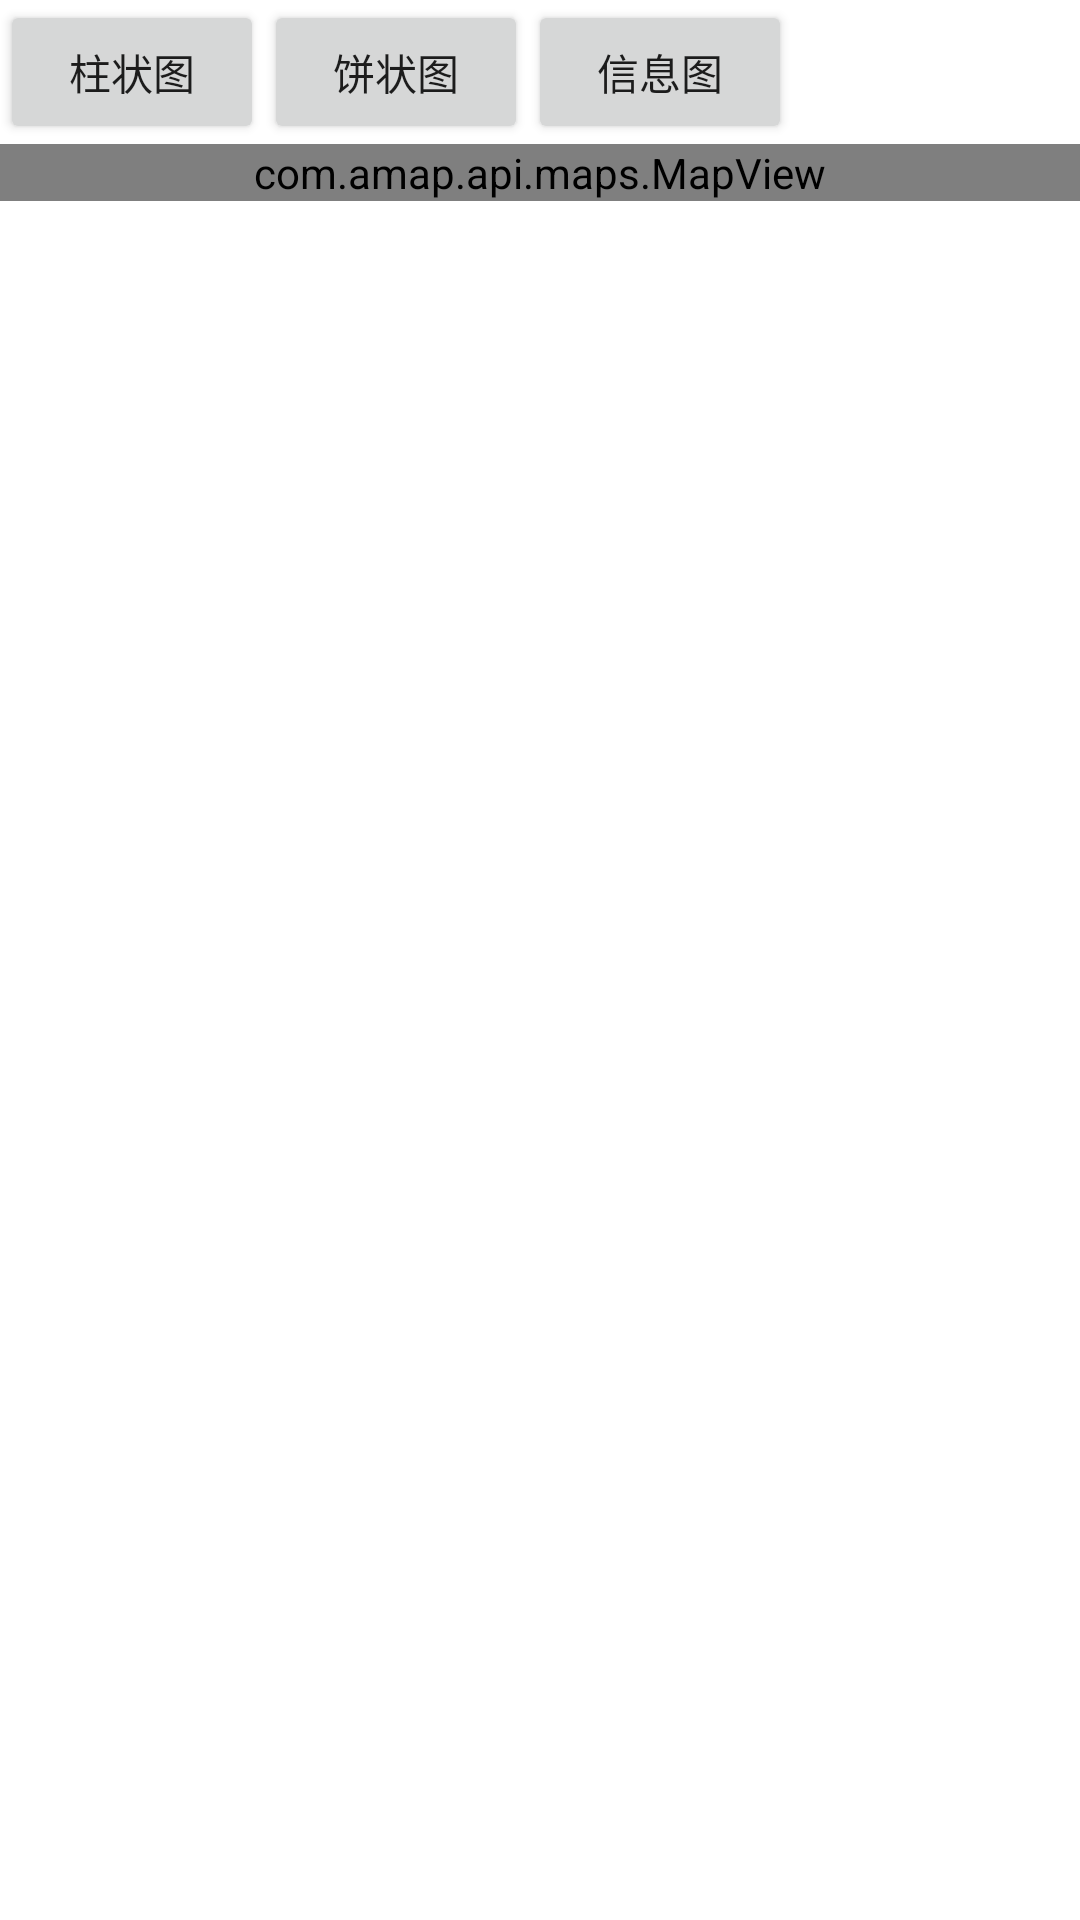

Produce the Android XML layout that renders to this screen, including the resource entries it uses.
<!-- AndroidManifest.xml: application theme AppTheme -->
<!-- res/layout/activity_view_marker.xml -->
<LinearLayout xmlns:android="http://schemas.android.com/apk/res/android"
    xmlns:tools="http://schemas.android.com/tools"
    android:id="@+id/container"
    android:layout_width="match_parent"
    android:layout_height="match_parent"
    android:orientation="vertical"
    tools:context="com.amapv2.viewmarker.demo.ViewMarkerActivity"
    tools:ignore="MergeRootFrame" >

   
    <LinearLayout
        android:layout_width="match_parent"
        android:layout_height="wrap_content"
        android:orientation="horizontal" >
         <Button
        android:id="@+id/barbutton"
        android:layout_width="wrap_content"
        android:layout_height="wrap_content"
        android:text="柱状图" />

    <Button
        android:id="@+id/piebutton"
        android:layout_width="wrap_content"
        android:layout_height="wrap_content"
        android:text="饼状图" />
         <Button
        android:id="@+id/infowindowbutton"
        android:layout_width="wrap_content"
        android:layout_height="wrap_content"
        android:text="信息图" />
         
        
    </LinearLayout>
  <com.amap.api.maps.MapView
        xmlns:android="http://schemas.android.com/apk/res/android"
        android:id="@+id/map"
        android:layout_width="match_parent"
        android:layout_height="wrap_content"
         />
    
</LinearLayout>
<!-- resources referenced by this layout -->
<resources>

</resources>
